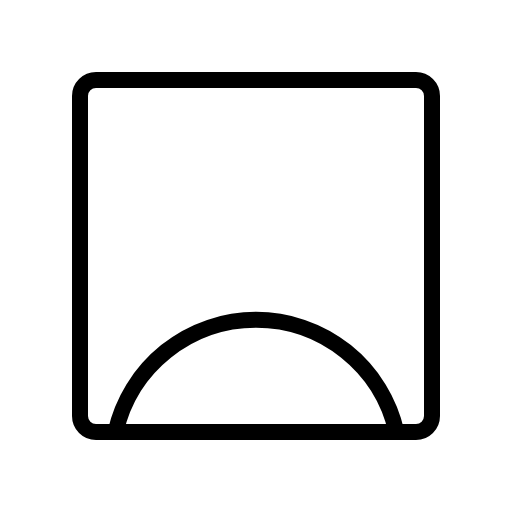
t = 0.00 s
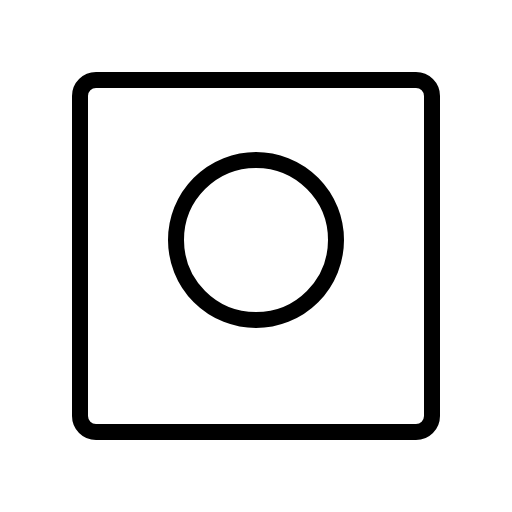
t = 0.60 s
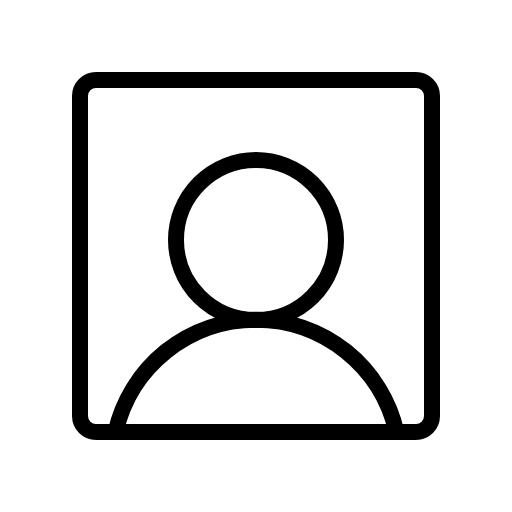
t = 0.98 s
t = 1.35 s: frame unchanged from t = 0.98 s, image omitted
t = 1.73 s: frame unchanged from t = 0.98 s, image omitted

The animated SVG that drew these frames (rendered in a browser with its animation timeline set to each time). Animation: 1 CSS @keyframes rule; one cycle of 2.10 s, repeats indefinitely.

<svg xmlns="http://www.w3.org/2000/svg" viewBox="0 0 256 256">
  <style>
    .draw-line {
      stroke-dasharray: 2000;
      stroke-dashoffset: 0;
    }
    svg:hover .draw-line {
      animation: phosphor-draw-in 1.5s ease-in-out infinite;
    }
    @keyframes phosphor-draw-in {
      0%   { stroke-dashoffset: 2000; }
      100% { stroke-dashoffset: 0; }
    }
  </style><rect width="256" height="256" fill="none"/><circle cx="128" cy="120" r="40" fill="none" stroke="currentColor" stroke-linecap="round" stroke-linejoin="round" stroke-width="8" class="draw-line" pathLength="1" style="animation-delay: 0s"/><rect x="40" y="40" width="176" height="176" rx="8" fill="none" stroke="currentColor" stroke-linecap="round" stroke-linejoin="round" stroke-width="8" class="draw-line" pathLength="1" style="animation-delay: 0.3s"/><path d="M57.78,216a72,72,0,0,1,140.44,0" fill="none" stroke="currentColor" stroke-linecap="round" stroke-linejoin="round" stroke-width="8" class="draw-line" pathLength="1" style="animation-delay: 0.6s"/></svg>
